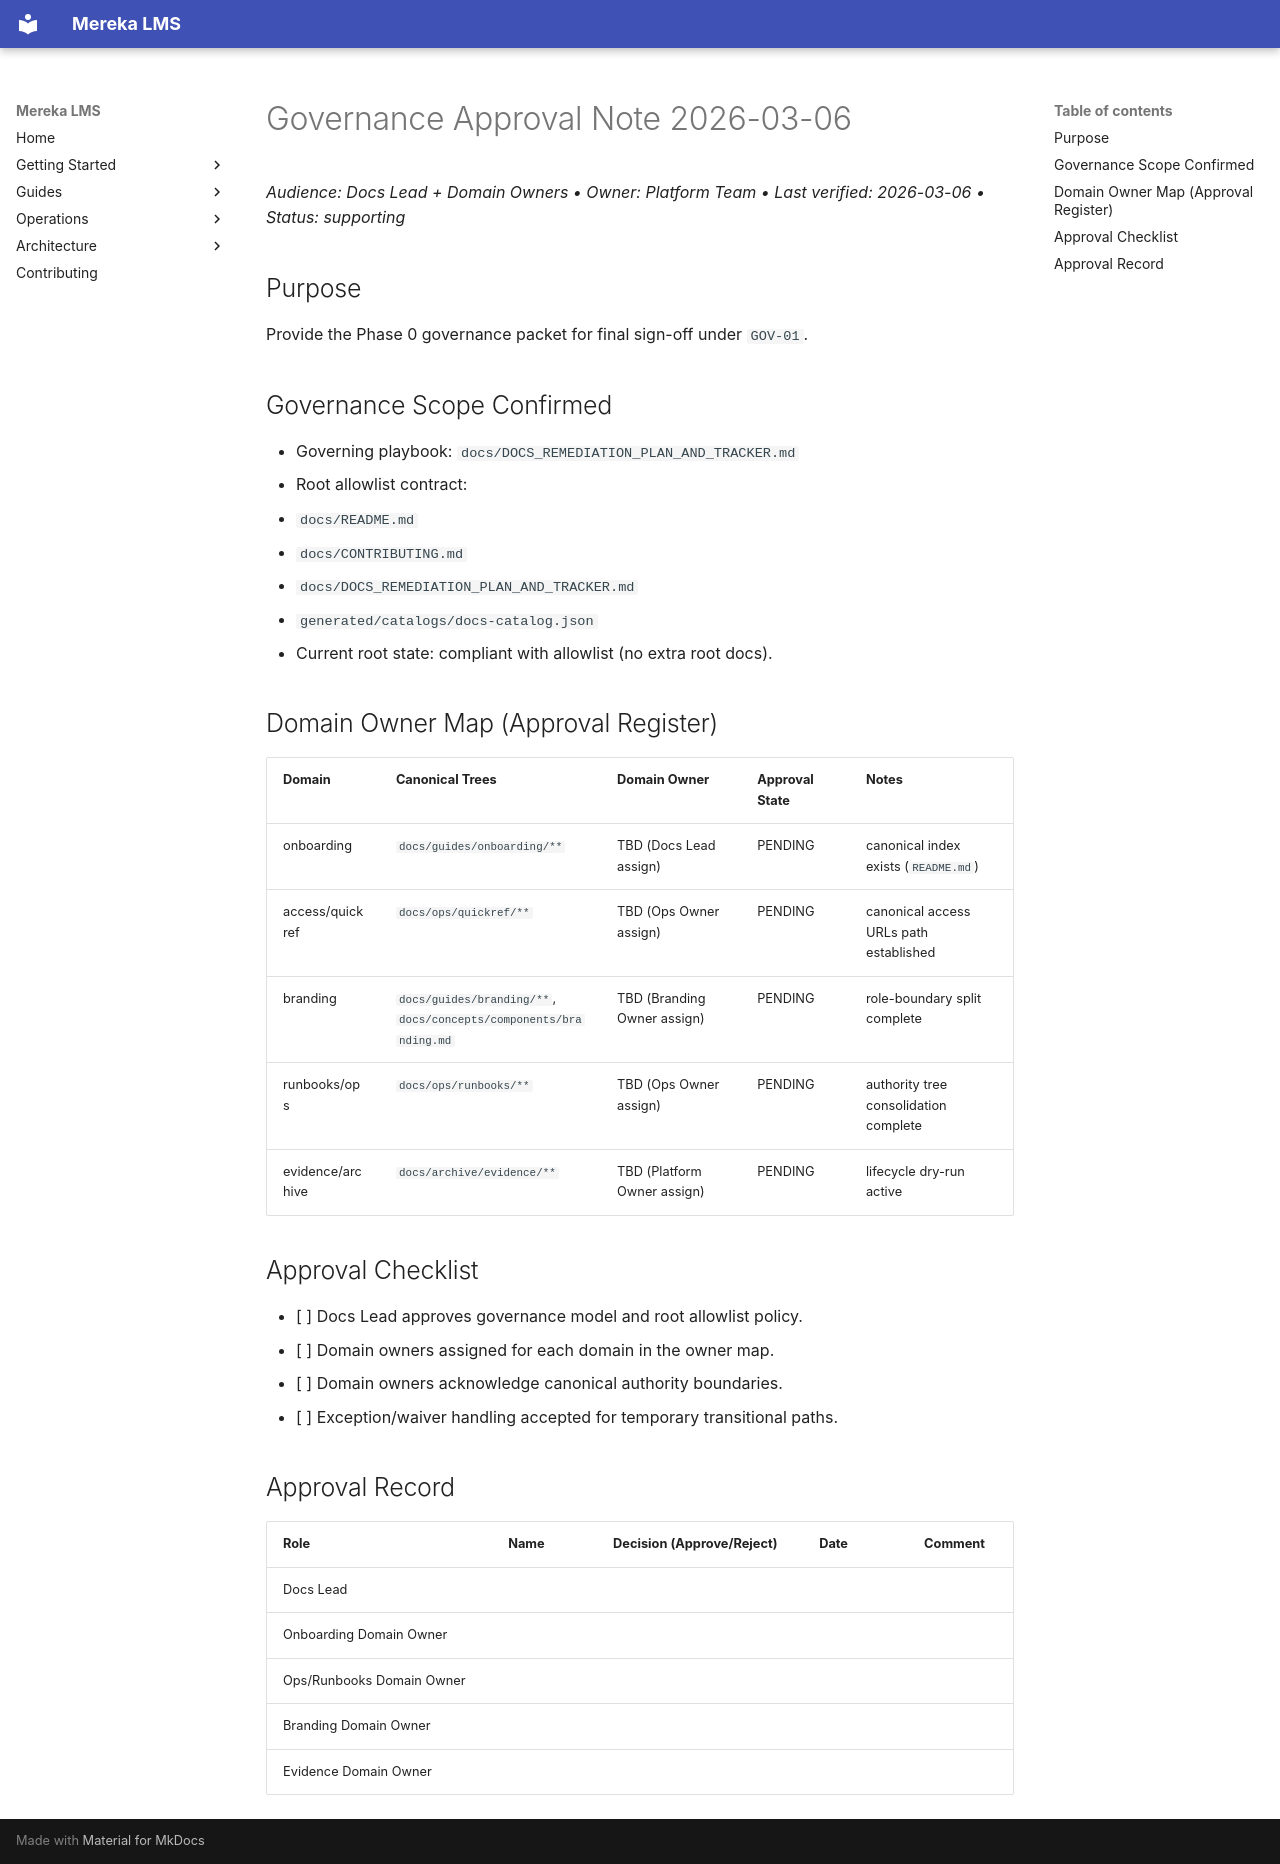

repository: lifeofgurpreet/mereka-lms-prototype · page: archive/reports/governance-approval-note-20260306/index.html · generator: mkdocs

# Governance Approval Note 2026-03-06
_Audience: Docs Lead + Domain Owners • Owner: Platform Team • Last verified: 2026-03-06 • Status: supporting_

## Purpose
Provide the Phase 0 governance packet for final sign-off under `GOV-01`.

## Governance Scope Confirmed
- Governing playbook: `docs/DOCS_REMEDIATION_PLAN_AND_TRACKER.md`
- Root allowlist contract:
  - `docs/README.md`
  - `docs/CONTRIBUTING.md`
  - `docs/DOCS_REMEDIATION_PLAN_AND_TRACKER.md`
  - `generated/catalogs/docs-catalog.json`
- Current root state: compliant with allowlist (no extra root docs).

## Domain Owner Map (Approval Register)
| Domain | Canonical Trees | Domain Owner | Approval State | Notes |
|---|---|---|---|---|
| onboarding | `docs/guides/onboarding/**` | TBD (Docs Lead assign) | PENDING | canonical index exists (`README.md`) |
| access/quickref | `docs/ops/quickref/**` | TBD (Ops Owner assign) | PENDING | canonical access URLs path established |
| branding | `docs/guides/branding/**`, `docs/concepts/components/branding.md` | TBD (Branding Owner assign) | PENDING | role-boundary split complete |
| runbooks/ops | `docs/ops/runbooks/**` | TBD (Ops Owner assign) | PENDING | authority tree consolidation complete |
| evidence/archive | `docs/archive/evidence/**` | TBD (Platform Owner assign) | PENDING | lifecycle dry-run active |

## Approval Checklist
- [ ] Docs Lead approves governance model and root allowlist policy.
- [ ] Domain owners assigned for each domain in the owner map.
- [ ] Domain owners acknowledge canonical authority boundaries.
- [ ] Exception/waiver handling accepted for temporary transitional paths.

## Approval Record
| Role | Name | Decision (Approve/Reject) | Date | Comment |
|---|---|---|---|---|
| Docs Lead |  |  |  |  |
| Onboarding Domain Owner |  |  |  |  |
| Ops/Runbooks Domain Owner |  |  |  |  |
| Branding Domain Owner |  |  |  |  |
| Evidence Domain Owner |  |  |  |  |
